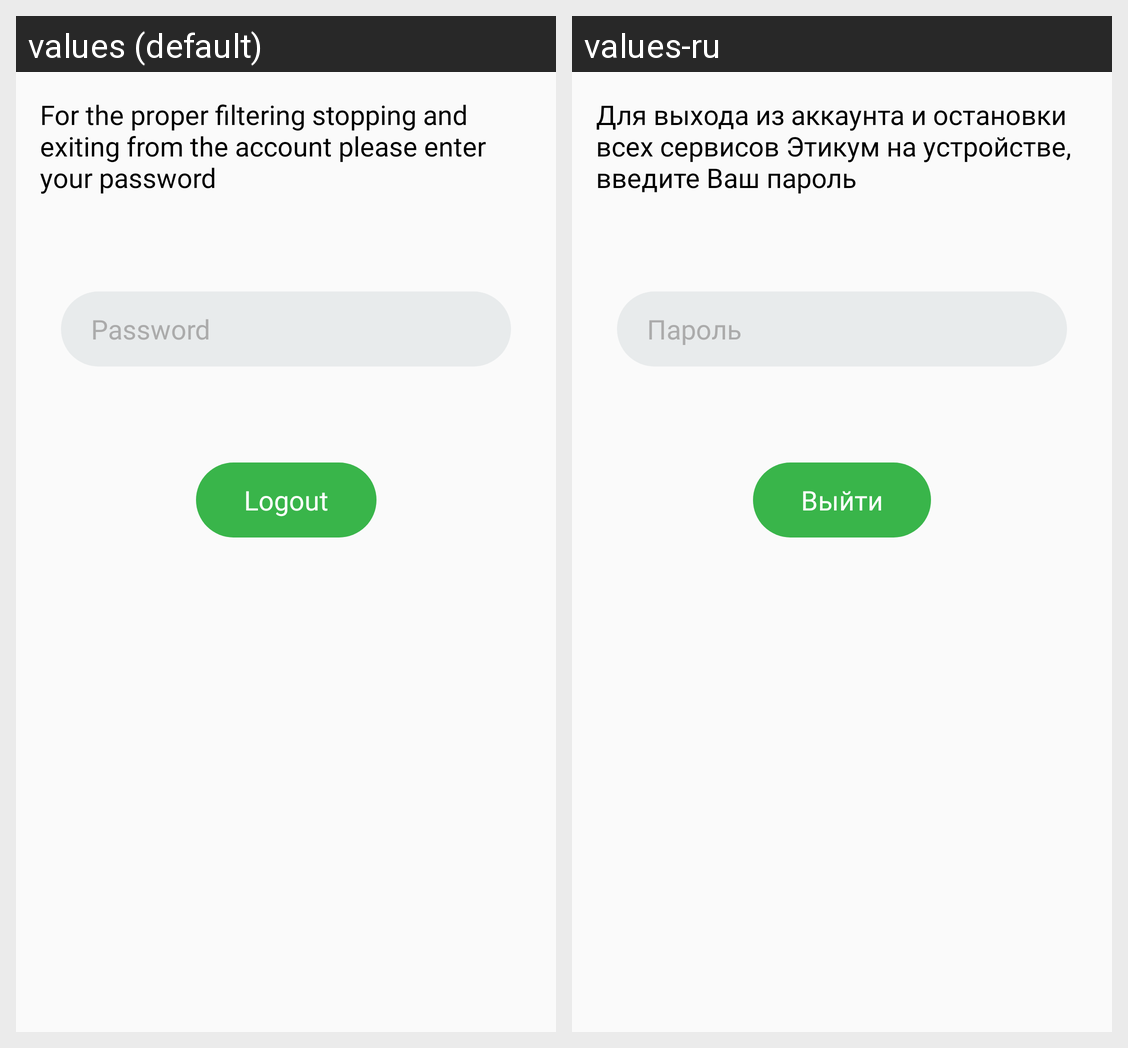

Strings drawn on this Android screen and how each of the app's shown locales translates them:
Android screen res/layout/fragment_logout.xml rendered under 2 locales, left to right: values (default), values-ru. Device: Nexus 5 (rendered at 1080×1920; each locale shown at half size, 540×960, under a caption strip naming it); theme Theme.
Strings drawn on this screen, with the default value and each locale's value (text and hints the layout hard-codes, and strings that could not be matched under every locale, appear in the picture but are not listed):

exit_from_app_description
  values: For the proper filtering stopping and exiting from the account please enter your password
  values-ru: Для выхода из аккаунта и остановки всех сервисов Этикум на устройстве, введите Ваш пароль

exit_from_app
  values: Logout
  values-ru: Выйти

input_password
  values: Password
  values-ru: Пароль
